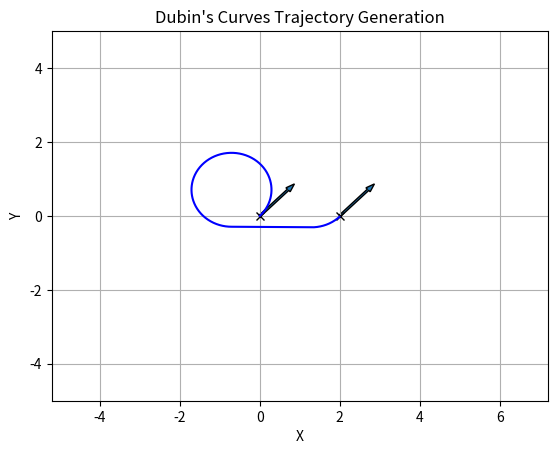

The matplotlib source for this figure:
import matplotlib.pyplot as plt
import math
import numpy as np


class state:
    def __init__(self,x,y,theta):
        self.x = x
        self.y = y
        self.theta = theta

class dubins_curve:
    def __init__(self,x1,x2,radius):
        self.start = x1
        self.goal = x2
        self.radius = radius
        self.alpha = 0
        self.beta = 0
        self.d = 0
        self.transfer()
        self.length = []
        self.path = np.zeros((3,3))
        self.t = []
        self.p = []
        self.q = []

    def transfer(self):
        dy = self.goal.y - self.start.y
        dx = self.goal.x - self.start.x
        D = math.sqrt(dy**2 + dx**2)
        self.d = D/self.radius
        theta = math.atan2(dy,dx)%(2*math.pi)
        self.alpha = (self.start.theta - theta)%(2*math.pi)
        self.beta = (self.goal.theta - theta)%(2*math.pi)

    def LSL(self):
        temp1 = math.cos(self.beta) - math.cos(self.alpha)
        temp2 = self.d + math.sin(self.alpha) - math.sin(self.beta)
        temp3 = 2 + self.d**2 - 2*math.cos(self.alpha -self.beta) + 2*self.d*(math.sin(self.alpha) - math.sin(self.beta))
        if temp3 < 0:
            print('No LSL path')
            self.t.append(float("inf"))
            self.p.append(float("inf"))
            self.q.append(float("inf"))
        else:
            self.t.append((-self.alpha + math.atan2(temp1,temp2))%(2*math.pi))
            self.p.append(math.sqrt(temp3))
            self.q.append((self.beta - math.atan2(temp1, temp2))%(2*math.pi))
        self.length.append((self.t[-1]+self.p[-1]+self.q[-1])*self.radius)

    def RSR(self):
        temp1 = math.cos(self.alpha) - math.cos(self.beta)
        temp2 = self.d - math.sin(self.alpha) + math.sin(self.beta)
        temp3 = 2 + self.d**2 - 2*math.cos(self.alpha -self.beta) + 2*self.d*(math.sin(self.beta) - math.sin(self.alpha))
        if temp3 < 0:
            print('No RSR path')
            self.t.append(float("inf"))
            self.p.append(float("inf"))
            self.q.append(float("inf"))
        else:
            self.t.append((self.alpha - math.atan2(temp1,temp2))%(2*math.pi))
            self.p.append(math.sqrt(temp3))
            self.q.append((-self.beta + math.atan2(temp1, temp2))%(2*math.pi))
        self.length.append((self.t[-1] + self.p[-1]+ self.q[-1]) * self.radius)

    def RSL(self):
        temp1 = - math.cos(self.alpha) - math.cos(self.beta)
        temp2 = self.d + math.sin(self.alpha) + math.sin(self.beta)
        temp3 = -2 + self.d ** 2 + 2 * math.cos(self.alpha - self.beta) + 2 * self.d * (math.sin(self.beta) + math.sin(self.alpha))
        if temp3 < 0:
            print('No RSL path')
            self.t.append(float("inf"))
            self.p.append(float("inf"))
            self.q.append(float("inf"))
        else:
            self.p.append(math.sqrt(temp3))
            self.t.append((-self.alpha + math.atan2(temp1,temp2)-math.atan2(-2,self.p[-1]))%(2*math.pi))
            self.q.append(((-self.beta)%(2*math.pi) + math.atan2(temp1, temp2) - math.atan2(-2,self.p[-1]))%(2*math.pi))
        self.length.append((self.t[-1] + self.p[-1]+ self.q[-1]) * self.radius)

    def LSR(self):
        temp1 = math.cos(self.alpha) + math.cos(self.beta)
        temp2 = self.d - math.sin(self.alpha) - math.sin(self.beta)
        temp3 = -2 + self.d ** 2 + 2 * math.cos(self.alpha - self.beta) - 2 * self.d * (math.sin(self.beta) + math.sin(self.alpha))
        if temp3 < 0:
            print('No LSR path')
            self.t.append(float("inf"))
            self.p.append(float("inf"))
            self.q.append(float("inf"))
        else:
            self.p.append(math.sqrt(temp3))
            self.t.append((self.alpha - math.atan2(temp1,temp2) + math.atan2(2,self.p[-1]))%(2*math.pi))
            self.q.append((self.beta%(2*math.pi) - math.atan2(temp1, temp2) + math.atan2(2,self.p[-1]))%(2*math.pi))
        self.length.append((self.t[-1] + self.p[-1]+ self.q[-1]) * self.radius)

    def RLR(self):
        temp1 = math.cos(self.alpha) - math.cos(self.beta)
        temp2 = self.d - math.sin(self.alpha) + math.sin(self.beta)
        temp3 =1/8*(6 - self.d ** 2 + 2 * math.cos(self.alpha - self.beta)+ 2 * self.d * (math.sin(self.alpha) - math.sin(self.beta)))
        if temp3 < 0:
            print('No RLR path')
            self.t.append(float("inf"))
            self.p.append(float("inf"))
            self.q.append(float("inf"))
        else:
            self.p.append(math.acos(temp3))
            self.t.append((self.alpha - math.atan2(temp1, temp2) + self.p[-1]/2) % (2 * math.pi))
            self.q.append((self.alpha - self.beta -self.t[-1]+ self.p[-1]) % (2 * math.pi))
        self.length.append((self.t[-1] + self.p[-1]+ self.q[-1]) * self.radius)

    def LRL(self):
        temp1 = - math.cos(self.alpha) + math.cos(self.beta)
        temp2 = self.d + math.sin(self.alpha) - math.sin(self.beta)
        temp3 = 1/8*(6 - self.d ** 2 + 2 * math.cos(self.alpha - self.beta) + 2 * self.d * (math.sin(self.alpha) - math.sin(self.beta)))
        if temp3 < 0:
            print('No LRL path')
            self.t.append(float("inf"))
            self.p.append(float("inf"))
            self.q.append(float("inf"))
        else:
            self.p.append(math.acos(temp3))
            self.t.append((- self.alpha + math.atan2(temp1, temp2) + self.p[-1]/2) % (2 * math.pi))
            self.q.append((-self.alpha + self.beta + 2 * self.p[-1]) % (2 * math.pi))
        self.length.append((self.t[-1] + self.p[-1]+ self.q[-1]) * self.radius)

    def findpath(self,step):
        self.LSL()
        self.RSR()
        self.RSL()
        self.LSR()
        self.RLR()
        self.LRL()
        m = min(self.length)
        n = self.length.index(m)
        if n == 0:
            direction = ['left','straight','left']
        elif n==1:
            direction = ['right','straight','right']
        elif n==3:
            direction = ['right','straight','left']
        elif n==2:
            direction = ['left','straight','right']
        elif n==4:
            direction = ['right','left','right']
        else:
            direction = ['left','right','left']
        num = math.floor(m/step)
        self.path = np.zeros([num,3])
        self.path[0][0] = self.start.x
        self.path[0][1] = self.start.y
        self.path[0][2] = self.start.theta
        i=1
        ti = math.floor(self.t[n]*self.radius/step)
        pi = math.floor((self.t[n]+self.p[n])*self.radius/step)
        while i < num:
            if i<=ti:
                self.path[i] = self.action(self.path[i-1],direction[0],step)
            elif i<=pi:
                self.path[i] = self.action(self.path[i - 1], direction[1], step)
            else:
                self.path[i] = self.action(self.path[i - 1], direction[2], step)
            i = i+1

    def action(self,start,direction,length):
        end = np.zeros([1, 3])
        if direction == "left":
            end[0][0] = start[0] + self.radius*math.sin(start[2] + length/self.radius) - self.radius*math.sin(start[2])
            end[0][1] = start[1] - self.radius*math.cos(start[2] + length/self.radius) + self.radius*math.cos(start[2])
            end[0][2] = start[2] + length/self.radius
        elif direction =='right':
            end[0][0] = start[0] - self.radius*math.sin(start[2] - length/self.radius) + self.radius*math.sin(start[2])
            end[0][1] = start[1] + self.radius*math.cos(start[2] - length/self.radius) - self.radius*math.cos(start[2])
            end[0][2] = start[2] - length/self.radius
        else:
            end[0][0] = start[0] + length * math.cos(start[2])
            end[0][1] = start[1] + length * math.sin(start[2])
            end[0][2] = start[2]
        return end

def main():
    start = state(0,0,math.radians(45))
    goal = state(2,0,math.radians(45))# radian
    R = 1
    step = 0.01
    xl = min(start.x, goal.x) - abs(start.x - goal.x)/10-5
    xh = max(start.x, goal.x) + abs(start.x - goal.x)/10+5
    yl = min(start.y, goal.y) - abs(start.y - goal.y)/10-5
    yh = max(start.y, goal.y) + abs(start.y - goal.y)/10+5
    d=dubins_curve(start,goal,R)
    d.findpath(step)
    plt.plot(start.x, start.y, 'kx')
    plt.arrow(start.x, start.y, math.cos(start.theta),math.sin(start.theta), width =0.05)
    plt.xlim( xl, xh)
    plt.ylim( yl, yh)
    plt.plot(goal.x, goal.y, 'kx')
    # #plt.annotate("", xy=(goal.x+ math.cos(goal.theta), goal.y+ math.sin(goal.theta)), xytext=(goal.x , goal.y ),
    #              xycoords='data',
    #              arrowprops=dict(facecolor='black', shrink=1)
    #              )
    plt.arrow(goal.x, goal.y, math.cos(goal.theta), math.sin(goal.theta), width=0.05)
    plt.plot(d.path[:,0],d.path[:,1],'b-')
    plt.grid(True)

    plt.title('Dubin\'s Curves Trajectory Generation')
    plt.xlabel('X')
    plt.ylabel('Y')
    plt.show()



if __name__ == '__main__':
    main()
